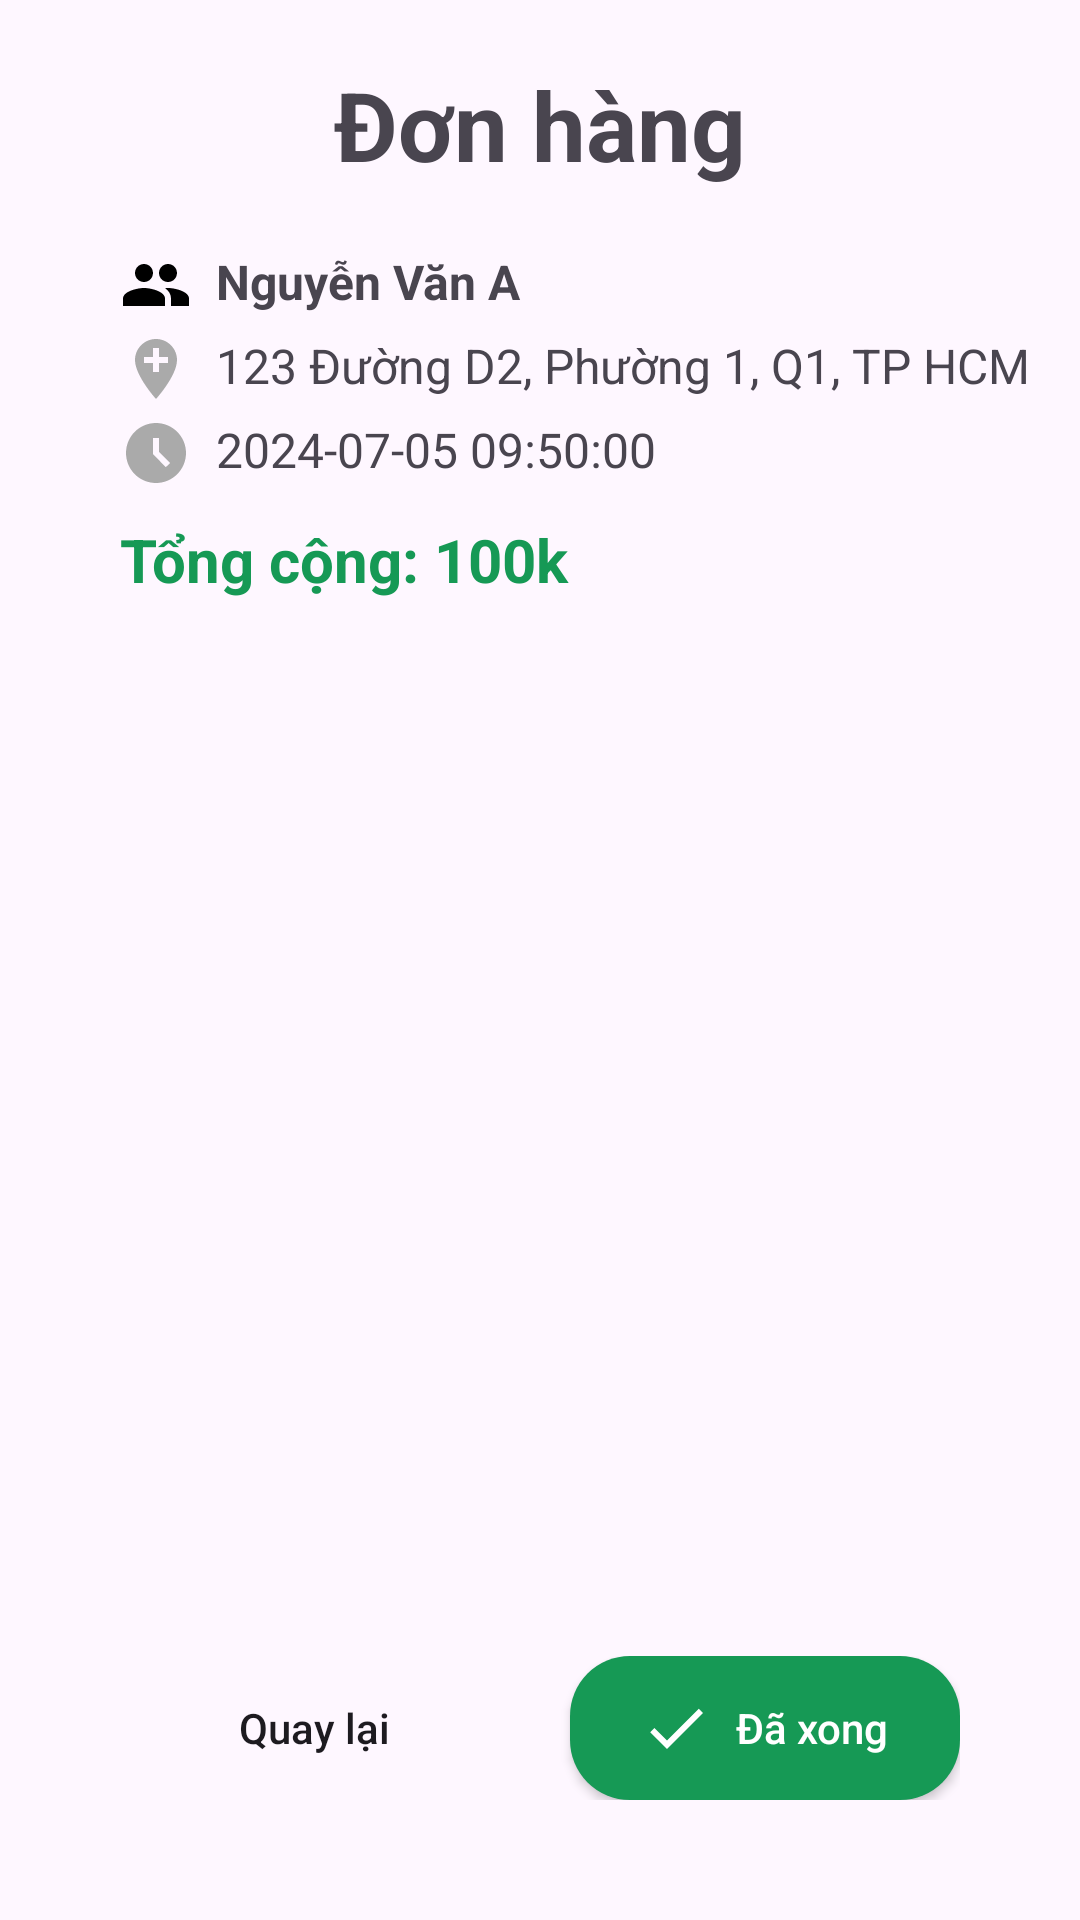

Produce the Android XML layout that renders to this screen, including the resource entries it uses.
<!-- AndroidManifest.xml: application theme Theme.PRM392_FE -->
<!-- res/layout/activity_order_detail_admin.xml -->
<?xml version="1.0" encoding="utf-8"?>
<androidx.constraintlayout.widget.ConstraintLayout xmlns:android="http://schemas.android.com/apk/res/android"
    xmlns:app="http://schemas.android.com/apk/res-auto"
    xmlns:tools="http://schemas.android.com/tools"
    android:id="@+id/main"
    android:layout_width="match_parent"
    android:layout_height="match_parent"
    tools:context=".activity.AdminOrderDetailActivity">

    <TextView
        android:id="@+id/tvTitle"
        android:layout_width="0dp"
        android:layout_height="wrap_content"
        android:layout_marginTop="20dp"
        android:text="Đơn hàng"
        android:textSize="32sp"
        android:textStyle="bold"
        android:textAlignment="center"
        app:layout_constraintStart_toStartOf="parent"
        app:layout_constraintEnd_toEndOf="parent"
        app:layout_constraintTop_toTopOf="parent" />

    <TextView
        android:id="@+id/tvCustomerName"
        android:layout_width="0dp"
        android:layout_height="wrap_content"
        android:layout_marginTop="20dp"
        android:layout_marginStart="40dp"
        android:text="Nguyễn Văn A"
        android:textSize="16sp"
        android:textStyle="bold"
        android:drawablePadding="8dp"
        app:drawableStartCompat="@drawable/ic_name_focused"
        app:layout_constraintStart_toStartOf="parent"
        app:layout_constraintEnd_toEndOf="parent"
        app:layout_constraintTop_toBottomOf="@id/tvTitle" />

    <TextView
        android:id="@+id/tvCustomerAddress"
        android:layout_width="0dp"
        android:layout_height="wrap_content"
        android:layout_marginTop="4dp"
        android:layout_marginStart="40dp"
        android:text="123 Đường D2, Phường 1, Q1, TP HCM"
        android:textSize="16sp"
        android:drawablePadding="8dp"
        app:drawableLeftCompat="@drawable/ic_location"
        app:layout_constraintStart_toStartOf="parent"
        app:layout_constraintEnd_toEndOf="parent"
        app:layout_constraintTop_toBottomOf="@id/tvCustomerName" />

    <TextView
        android:id="@+id/tvDatetime"
        android:layout_width="0dp"
        android:layout_height="wrap_content"
        android:layout_marginTop="4dp"
        android:layout_marginStart="40dp"
        android:text="2024-07-05 09:50:00"
        android:textSize="16sp"
        android:drawablePadding="8dp"
        app:drawableStartCompat="@drawable/ic_time"
        app:layout_constraintStart_toStartOf="parent"
        app:layout_constraintEnd_toEndOf="parent"
        app:layout_constraintTop_toBottomOf="@id/tvCustomerAddress" />

    <TextView
        android:id="@+id/tvSubtotal"
        android:layout_width="0dp"
        android:layout_height="wrap_content"
        android:layout_marginTop="10dp"
        android:layout_marginStart="40dp"
        android:text="Tổng cộng: 100k"
        android:textStyle="bold"
        android:textColor="#169955"
        android:textSize="20sp"
        app:layout_constraintStart_toStartOf="parent"
        app:layout_constraintEnd_toEndOf="parent"
        app:layout_constraintTop_toBottomOf="@id/tvDatetime" />

    <LinearLayout
        android:id="@+id/llActions"
        android:layout_width="0dp"
        android:layout_height="wrap_content"
        android:weightSum="2"
        android:layout_margin="40dp"
        app:layout_constraintBottom_toBottomOf="parent"
        app:layout_constraintStart_toStartOf="parent"
        app:layout_constraintEnd_toEndOf="parent">

        <FrameLayout
            style="?android:attr/buttonStyle"
            android:id="@+id/btnReturn"
            android:layout_width="0dp"
            android:layout_height="wrap_content"
            android:layout_weight="1"
            android:background="#00000000">

            <TextView
                style="?android:attr/buttonStyle"
                android:layout_width="wrap_content"
                android:layout_height="wrap_content"
                android:layout_gravity="center"
                android:background="@null"
                android:clickable="false"
                android:drawableStart="@drawable/ic_arrow_back"
                android:drawablePadding="8dp"
                android:focusable="false"
                android:gravity="center"
                android:minHeight="0dp"
                android:minWidth="0dp"
                android:text="Quay lại"
                android:textAllCaps="false"/>
        </FrameLayout>

        <FrameLayout
            style="?android:attr/buttonStyle"
            android:id="@+id/btnDone"
            android:layout_width="0dp"
            android:layout_height="wrap_content"
            android:layout_weight="1"
            android:layout_marginStart="20dp"
            android:background="@drawable/rectangle_green_rounded_20dp">

            <TextView
                style="?android:attr/buttonStyle"
                android:layout_width="wrap_content"
                android:layout_height="wrap_content"
                android:layout_gravity="center"
                android:background="@null"
                android:clickable="false"
                android:drawableStart="@drawable/ic_done_white"
                android:drawablePadding="8dp"
                android:focusable="false"
                android:gravity="center"
                android:minHeight="0dp"
                android:minWidth="0dp"
                android:text="Đã xong"
                android:textColor="#ffffff"
                android:textAllCaps="false"/>
        </FrameLayout>

    </LinearLayout>

    <androidx.recyclerview.widget.RecyclerView
        android:id="@+id/rvDishes"
        android:layout_width="0dp"
        android:layout_height="0dp"
        android:layout_margin="20dp"
        app:layout_constraintEnd_toEndOf="parent"
        app:layout_constraintStart_toStartOf="parent"
        app:layout_constraintTop_toBottomOf="@id/tvSubtotal"
        app:layout_constraintBottom_toTopOf="@id/llActions"
        tools:listitem="@layout/order_detail_item"/>

</androidx.constraintlayout.widget.ConstraintLayout>
<!-- res/layout/order_detail_item.xml (included above) -->
<?xml version="1.0" encoding="utf-8"?>
<androidx.constraintlayout.widget.ConstraintLayout xmlns:android="http://schemas.android.com/apk/res/android"
    xmlns:app="http://schemas.android.com/apk/res-auto"
    xmlns:tools="http://schemas.android.com/tools"
    android:layout_width="match_parent"
    android:layout_height="wrap_content"
    android:paddingBottom="20dp">

    <androidx.cardview.widget.CardView
        android:id="@+id/cvImage"
        android:layout_width="100dp"
        android:layout_height="100dp"
        app:cardCornerRadius="20dp"
        app:layout_constraintStart_toStartOf="parent"
        app:layout_constraintTop_toTopOf="parent"
        app:layout_constraintBottom_toBottomOf="parent">

        <ImageView
            android:id="@+id/ivImage"
            android:layout_width="match_parent"
            android:layout_height="match_parent"
            android:scaleType="centerCrop"
            tools:srcCompat="@tools:sample/avatars" />

    </androidx.cardview.widget.CardView>

    <androidx.constraintlayout.widget.ConstraintLayout
        android:id="@+id/clDetail"
        android:layout_width="0dp"
        android:layout_height="0dp"
        app:layout_constraintStart_toEndOf="@+id/cvImage"
        app:layout_constraintEnd_toEndOf="parent"
        app:layout_constraintTop_toTopOf="parent"
        app:layout_constraintBottom_toBottomOf="parent">

        <TextView
            android:id="@+id/tvName"
            android:layout_width="0dp"
            android:layout_height="wrap_content"
            android:layout_marginStart="10dp"
            android:text="Product Name"
            android:textColor="#169955"
            android:textSize="24sp"
            android:textStyle="bold"
            app:layout_constraintStart_toStartOf="parent"
            app:layout_constraintEnd_toEndOf="parent"
            app:layout_constraintTop_toTopOf="parent" />

        <TextView
            android:id="@+id/tvUnitPrice"
            android:layout_width="wrap_content"
            android:layout_height="wrap_content"
            android:layout_marginTop="10dp"
            android:layout_marginStart="10dp"
            android:text="Đơn giá: 20k"
            app:layout_constraintStart_toStartOf="parent"
            app:layout_constraintTop_toBottomOf="@id/tvName" />

        <TextView
            android:id="@+id/tvTotalPrice"
            android:layout_width="wrap_content"
            android:layout_height="wrap_content"
            android:layout_marginTop="10dp"
            android:layout_marginStart="10dp"
            android:text="Thành tiền: 60k"
            android:textColor="#169955"
            android:textSize="20sp"
            android:textStyle="bold"
            app:layout_constraintStart_toStartOf="parent"
            app:layout_constraintTop_toBottomOf="@id/tvUnitPrice" />

        <TextView
            android:id="@+id/tvQuantity"
            android:layout_width="wrap_content"
            android:layout_height="wrap_content"
            android:layout_marginTop="10dp"
            android:layout_marginEnd="20dp"
            android:text="Số lượng: 3"
            app:layout_constraintEnd_toEndOf="parent"
            app:layout_constraintTop_toBottomOf="@id/tvName" />

    </androidx.constraintlayout.widget.ConstraintLayout>

</androidx.constraintlayout.widget.ConstraintLayout>
<!-- resources referenced by this layout -->
<resources>
  <!-- drawable ic_done_white (drawable) -->
  <vector xmlns:android="http://schemas.android.com/apk/res/android" android:height="24dp" android:tint="#ffffff" android:viewportHeight="24" android:viewportWidth="24" android:width="24dp">
        
      <path android:fillColor="@android:color/white" android:pathData="M9,16.2L4.8,12l-1.4,1.4L9,19 21,7l-1.4,-1.4L9,16.2z"/>
      
  </vector>
  <!-- drawable ic_location (drawable) -->
  <vector xmlns:android="http://schemas.android.com/apk/res/android"
      android:height="24dp"
      android:viewportHeight="24"
      android:viewportWidth="24"
      android:width="24dp">
        
      <path android:fillColor="@android:color/darker_gray"
          android:pathData="M12,2C8.14,2 5,5.14 5,9c0,5.25 7,13 7,13s7,-7.75 7,-13c0,-3.86 -3.14,-7 -7,-7zM16,10h-3v3h-2v-3L8,10L8,8h3L11,5h2v3h3v2z"/>
      
  </vector>
  <!-- drawable ic_name_focused (drawable) -->
  <vector xmlns:android="http://schemas.android.com/apk/res/android"
      android:height="24dp"
      android:viewportHeight="24"
      android:viewportWidth="24"
      android:width="24dp">
        
      <path android:fillColor="#000000"
          android:pathData="M16,11c1.66,0 2.99,-1.34 2.99,-3S17.66,5 16,5c-1.66,0 -3,1.34 -3,3s1.34,3 3,3zM8,11c1.66,0 2.99,-1.34 2.99,-3S9.66,5 8,5C6.34,5 5,6.34 5,8s1.34,3 3,3zM8,13c-2.33,0 -7,1.17 -7,3.5L1,19h14v-2.5c0,-2.33 -4.67,-3.5 -7,-3.5zM16,13c-0.29,0 -0.62,0.02 -0.97,0.05 1.16,0.84 1.97,1.97 1.97,3.45L17,19h6v-2.5c0,-2.33 -4.67,-3.5 -7,-3.5z"/>
      
  </vector>
  <!-- drawable ic_time (drawable) -->
  <vector xmlns:android="http://schemas.android.com/apk/res/android" android:height="24dp" android:tint="#aaaaaa" android:viewportHeight="24" android:viewportWidth="24" android:width="24dp">
        
      <path android:fillColor="@android:color/white" android:pathData="M11.99,2C6.47,2 2,6.48 2,12s4.47,10 9.99,10C17.52,22 22,17.52 22,12S17.52,2 11.99,2zM15.29,16.71L11,12.41V7h2v4.59l3.71,3.71L15.29,16.71z"/>
      
  </vector>
  <!-- drawable rectangle_green_rounded_20dp (drawable) -->
  <?xml version="1.0" encoding="utf-8"?>
  <shape xmlns:android="http://schemas.android.com/apk/res/android"
      android:shape="rectangle" android:padding="10dp">
  
      <solid android:color="#169955"/>
      <corners android:radius="20dp"/>
  </shape>
  <style name="Theme.PRM392_FE" parent="Base.Theme.PRM392_FE" />
  <style name="Base.Theme.PRM392_FE" parent="Theme.Material3.Light.NoActionBar">
          
          
      </style>
</resources>
